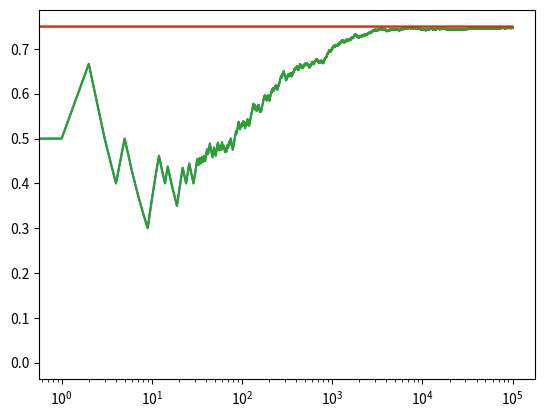

This figure's Python source:
# upper confidence bound
import numpy as np
import matplotlib.pyplot as plt

NUM_TRIALS = 100000
EPS = 0.1
BANDIT_PROBABILITIES = [0.2, 0.5, 0.75]

class Bandit:
    def __init__(self, p):
        # p: the win rate
        self.p = p
        self.p_estimate = 0.
        self.N = 0. # num samples collected so far

    def pull(self):
    # draw a 1 with probability p
        return np.random.random() < self.p

    def update(self, x):
        self.N += 1.
        self.p_estimate = ((self.N - 1)*self.p_estimate + x) / self.N

def ucb(mean, n, nj):
    return mean + np.sqrt(2*np.log(n) / nj)

def run_experiment():
    bandits = [Bandit(p) for p in BANDIT_PROBABILITIES]
    rewards = np.empty(NUM_TRIALS)
    total_plays = 0

    # initialization: play each bandit once
    for j in range(len(bandits)):
        x = bandits[j].pull()
        total_plays += 1
        bandits[j].update(x)

    for i in range(NUM_TRIALS):
        j = np.argmax([ucb(b.p_estimate, total_plays, b.N) for b in bandits])
        x = bandits[j].pull()
        total_plays += 1
        bandits[j].update(x)

        # for the plot
        rewards[i] = x
    cumulative_average = np.cumsum(rewards) / (np.arange(NUM_TRIALS) + 1)

    # plot moving average ctr
    plt.plot(cumulative_average)
    plt.plot(np.ones(NUM_TRIALS)*np.max(BANDIT_PROBABILITIES))
    plt.xscale('log')
    plt.show()

    # plot moving average ctr linear
    plt.plot(cumulative_average)
    plt.plot(np.ones(NUM_TRIALS)*np.max(BANDIT_PROBABILITIES))
    plt.show()

    for b in bandits:
        print(b.p_estimate)

    print("total reward earned:", rewards.sum())
    print("overall win rate:", rewards.sum() / NUM_TRIALS)
    print("num times selected each bandit:", [b.N for b in bandits])

    return cumulative_average

if __name__ == '__main__':
    run_experiment()